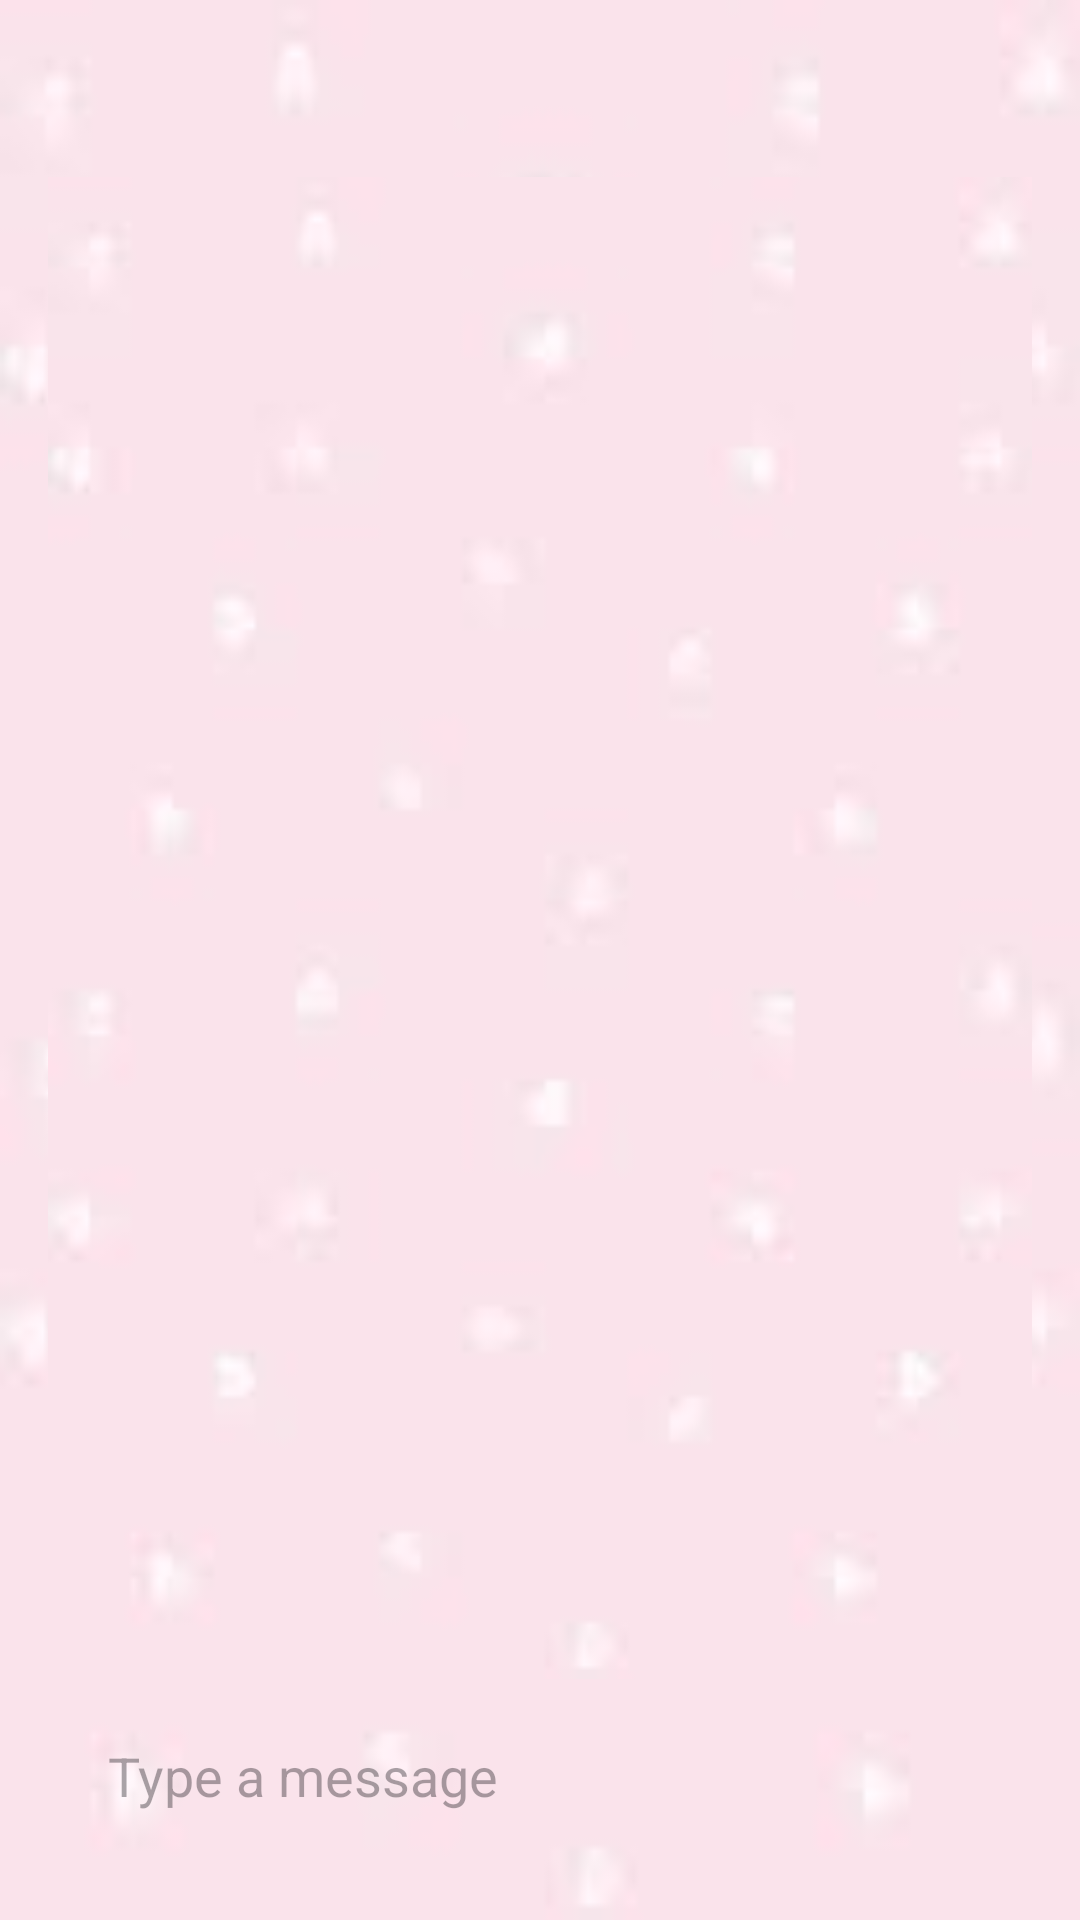

Reconstruct the res/layout file that produces this screen, plus the resources it refers to.
<!-- AndroidManifest.xml: application theme Theme.Rare -->
<!-- res/layout/activity_conversation.xml -->
<?xml version="1.0" encoding="utf-8"?>
<LinearLayout
    xmlns:android="http://schemas.android.com/apk/res/android"
    xmlns:app="http://schemas.android.com/apk/res-auto"
    android:id="@+id/conversationLayout"
    android:layout_width="match_parent"
    android:layout_height="match_parent"
    android:orientation="vertical"
    android:background="@drawable/c_bground"
    android:padding="16dp">

    <TextView
        android:id="@+id/conversationTextView"
        android:layout_width="wrap_content"
        android:layout_height="wrap_content"
        android:layout_marginBottom="16dp"
        android:textSize="20sp"
        android:textStyle="bold"/>

    <androidx.recyclerview.widget.RecyclerView
        android:id="@+id/messagesRecyclerView"
        android:layout_width="match_parent"
        android:layout_height="0dp"
        android:layout_weight="1"
        android:padding="10dp"
        android:background="@drawable/c_bground"
        android:orientation="vertical"/>

    <LinearLayout
        android:layout_width="match_parent"
        android:layout_height="wrap_content"
        android:orientation="horizontal"
        android:padding="8dp">

        <EditText
            android:id="@+id/messageInput"
            android:layout_width="0dp"
            android:layout_height="wrap_content"
            android:layout_weight="1"
            android:background="@drawable/rounded_convob"
            android:hint="Type a message"
            android:padding="12dp"
            android:inputType="textMultiLine"
            android:gravity="top|start"/>

        <ImageButton
            android:id="@+id/sendButton"
            android:layout_width="wrap_content"
            android:layout_height="wrap_content"
            android:layout_marginTop="5dp"
            android:background="?attr/selectableItemBackgroundBorderless"
            android:src="@drawable/sendmessagebtn"
            app:tint="#FF8BB4"
            android:padding="8dp"/>

    </LinearLayout>
</LinearLayout>
<!-- resources referenced by this layout -->
<resources>
  <!-- drawable c_bground: jpg bitmap (drawable, 1013 bytes) -->
  <style name="Theme.Rare" parent="Base.Theme.Rare" />
  <style name="Base.Theme.Rare" parent="Theme.Material3.DayNight.NoActionBar">
          
          
      </style>
</resources>
